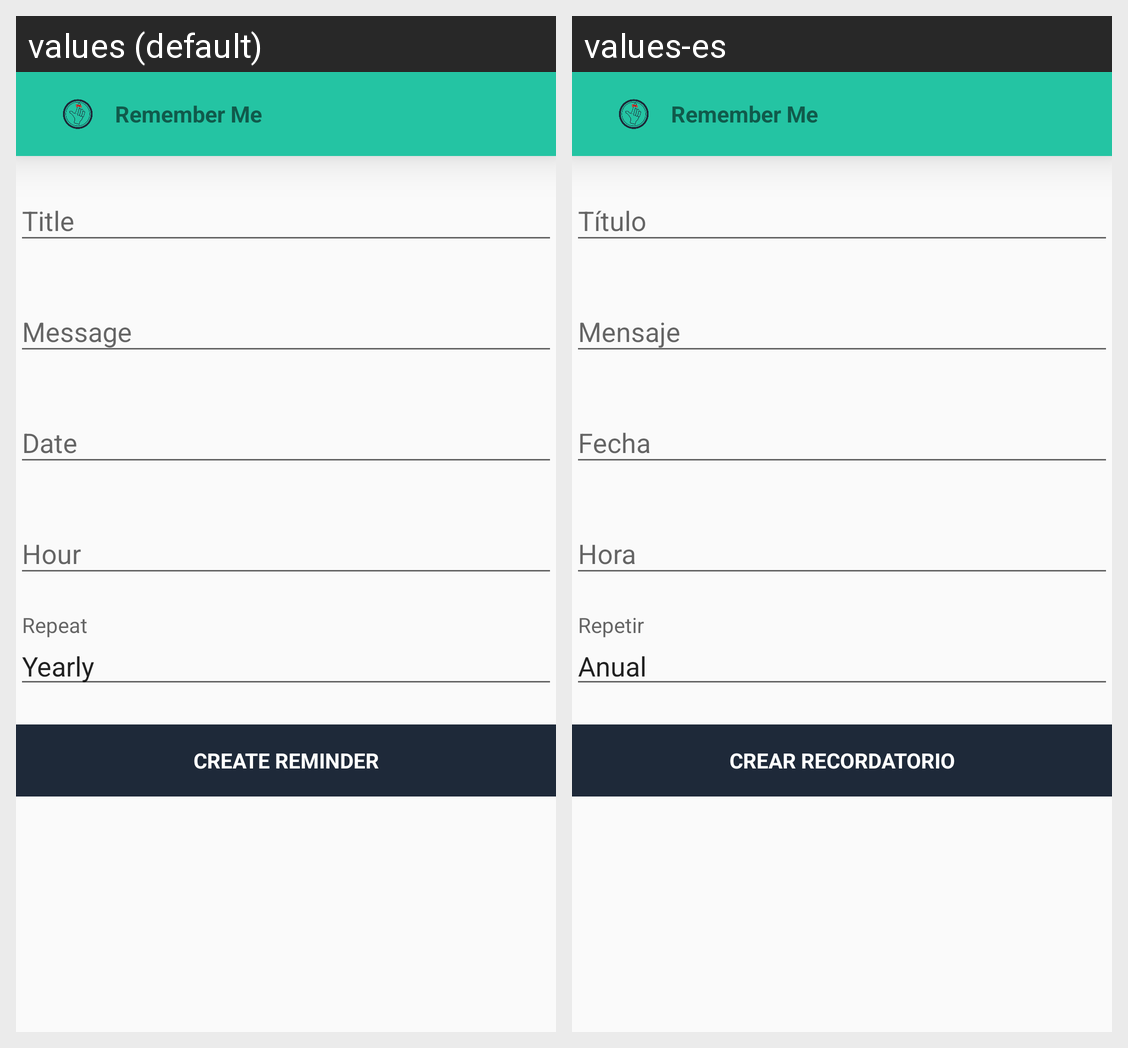

The Android screen above is rendered under two locales of the same app. Produce the string resources it draws, with the default and per-locale values.
Android screen res/layout/activity_remember_me_yearly.xml rendered under 2 locales, left to right: values (default), values-es. Device: Nexus 5 (rendered at 1080×1920; each locale shown at half size, 540×960, under a caption strip naming it); theme AppTheme.
Strings drawn on this screen, with the default value and each locale's value (text and hints the layout hard-codes, and strings that could not be matched under every locale, appear in the picture but are not listed):

title_tab_repeat_yearly
  values: Yearly
  values-es: Anual

action_create_reminder
  values: Create Reminder
  values-es: Crear Recordatorio

app_name
  values: Remember Me
  values-es: Remember Me
